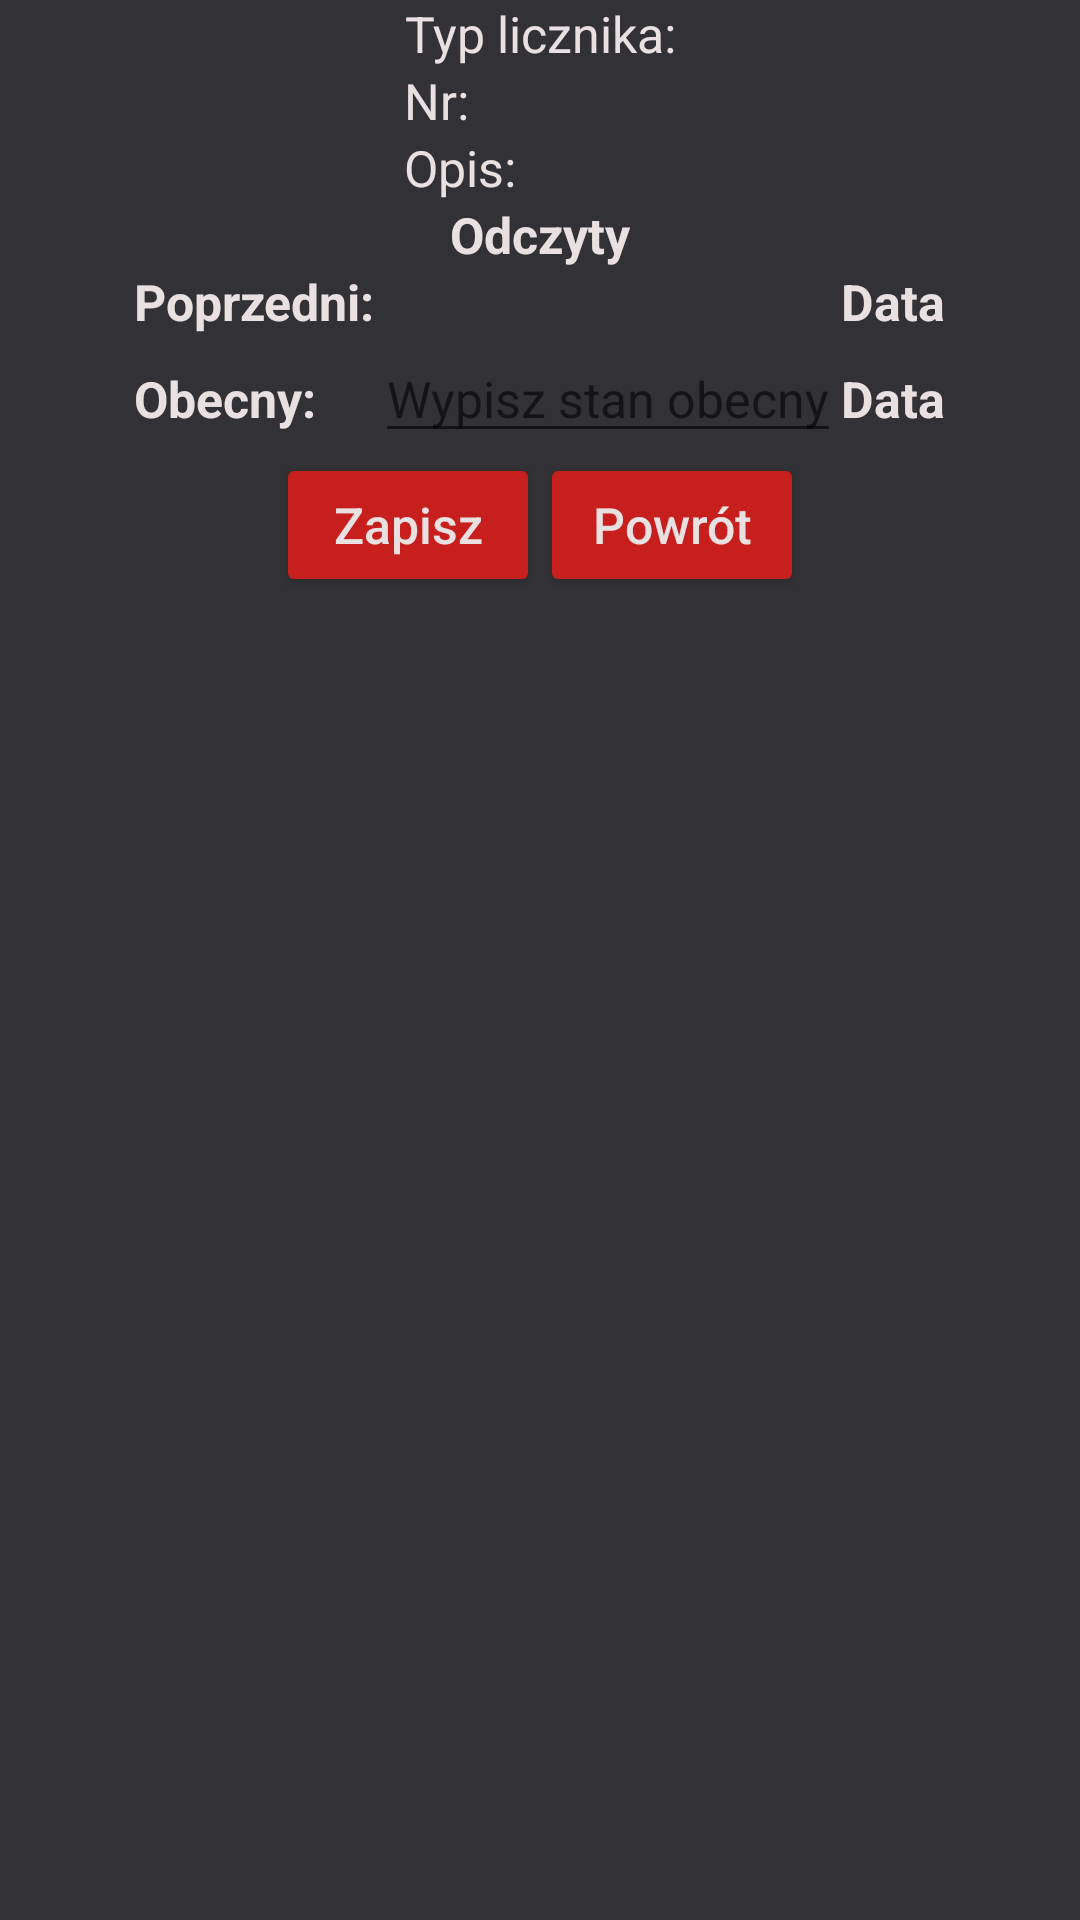

This screen was rendered from an Android layout file. Write that file and the resources it references.
<!-- AndroidManifest.xml: application theme AppTheme -->
<!-- res/layout/fragment_states.xml -->
<?xml version="1.0" encoding="utf-8"?>
<LinearLayout xmlns:android="http://schemas.android.com/apk/res/android"    android:layout_width="match_parent"    android:layout_height="match_parent"    android:orientation="vertical">    <GridLayout        android:layout_width="wrap_content"        android:layout_height="wrap_content"        android:columnCount="2"        android:rowCount="3">        <TextView            android:layout_width="wrap_content"            android:layout_height="wrap_content"            android:text="Typ licznika:" />        <TextView            android:id="@+id/counter_type"            android:layout_width="wrap_content"            android:layout_height="wrap_content" />        <TextView            android:layout_width="wrap_content"            android:layout_height="wrap_content"            android:text="Nr:" />        <TextView            android:id="@+id/counter_number"            android:layout_width="wrap_content"            android:layout_height="wrap_content" />        <TextView            android:layout_width="wrap_content"            android:layout_height="wrap_content"            android:text="Opis:" />        <TextView            android:id="@+id/counter_description"            android:layout_width="wrap_content"            android:layout_height="wrap_content" />    </GridLayout>    <TextView        android:layout_width="wrap_content"        android:layout_height="wrap_content"        android:text="Odczyty"        android:textStyle="bold" />    <GridLayout        android:layout_width="wrap_content"        android:layout_height="wrap_content"        android:columnCount="4"        android:rowCount="2">        <TextView            android:layout_width="wrap_content"            android:layout_height="wrap_content"            android:text="Poprzedni:"            android:textStyle="bold" />        <TextView            android:id="@+id/state_last"            android:layout_width="wrap_content"            android:layout_height="wrap_content" />        <TextView            android:layout_width="wrap_content"            android:layout_height="wrap_content"            android:text="@string/date"            android:textStyle="bold" />        <TextView            android:id="@+id/state_date_last"            android:layout_width="wrap_content"            android:layout_height="wrap_content" />        <TextView            android:layout_width="wrap_content"            android:layout_height="wrap_content"            android:text="Obecny:"            android:textStyle="bold" />        <EditText            android:id="@+id/state_current"            android:layout_width="wrap_content"            android:layout_height="wrap_content"            android:hint="Wypisz stan obecny"            android:inputType="numberDecimal"            />        <TextView            android:layout_width="wrap_content"            android:layout_height="wrap_content"            android:text="@string/date"            android:textStyle="bold" />        <TextView            android:id="@+id/state_current_date"            android:layout_width="wrap_content"            android:layout_height="wrap_content" />    </GridLayout>    <LinearLayout        android:layout_width="wrap_content"        android:layout_height="wrap_content"        android:orientation="horizontal">        <Button            android:id="@+id/button_save"            android:layout_width="wrap_content"            android:layout_height="wrap_content"            android:text="Zapisz"            style="@style/Widget.AppCompat.Button.Colored"/>        <Button            android:id="@+id/button_back"            android:layout_width="wrap_content"            android:layout_height="wrap_content"            android:text="Powrót"            style="@style/Widget.AppCompat.Button.Colored"/>    </LinearLayout></LinearLayout>
<!-- resources referenced by this layout -->
<resources>
  <string name="date">Data</string>
  <style name="AppTheme" parent="Theme.AppCompat.Light.DarkActionBar">
          
          <item name="colorPrimary">@color/colorPrimary</item>
          <item name="colorPrimaryDark">@color/colorPrimaryDark</item>
          <item name="colorAccent">@color/colorAccent</item>
          <item name="android:windowFullscreen">false</item>
          <item name="android:colorBackground">@color/colorBackground</item>
          <item name="android:gravity">center_horizontal</item>
          <item name="android:textColor">@color/textColor</item>
          <item name="android:textSize">50px</item>
          <item name="android:textAllCaps">false</item>
  
       </style>
  <color name="colorPrimary">#C71E1E</color>
  <color name="colorPrimaryDark">#4397BB</color>
  <color name="colorAccent">#C71E1E</color>
  <color name="colorBackground">#323135</color>
  <color name="textColor">#E9E1E1</color>
</resources>
